The GitHub repository syedowaisi/elpv-pred contains a labelled image folder "processed_data" with 4 categories: functional, mild, moderate, severe. Examples follow, each with its label.

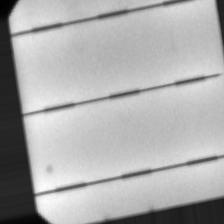
Label: moderate

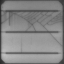
Label: severe

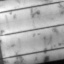
Label: mild

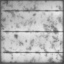
Label: functional

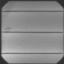
Label: functional

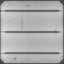
Label: mild
